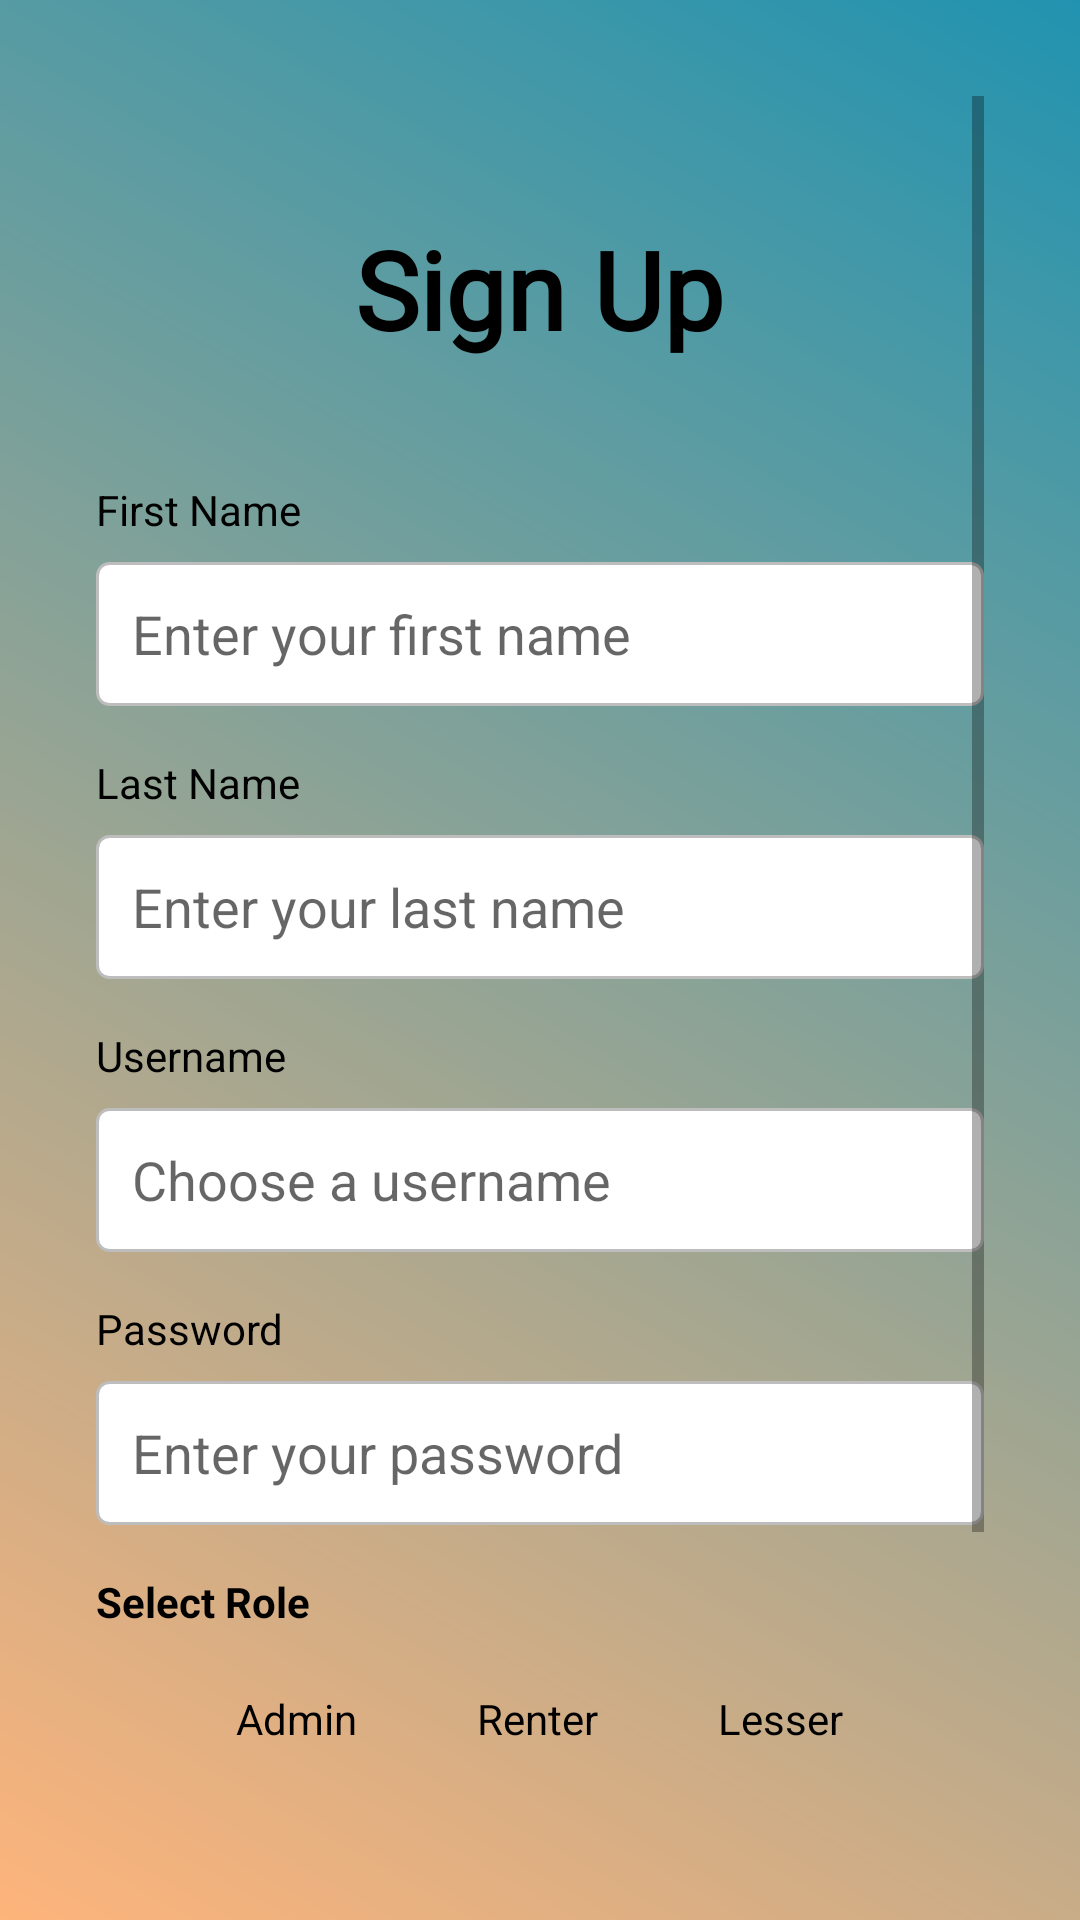

Reconstruct the res/layout file that produces this screen, plus the resources it refers to.
<!-- AndroidManifest.xml: application theme Theme.Rentify -->
<!-- res/layout/activity_signup.xml -->
<ScrollView
    xmlns:android="http://schemas.android.com/apk/res/android"
    android:layout_width="match_parent"
    android:layout_height="match_parent"
    android:background="@drawable/gradient_background"
    android:padding="32dp">

    <LinearLayout
        android:layout_width="match_parent"
        android:layout_height="wrap_content"
        android:orientation="vertical"
        android:gravity="center_horizontal">

        
        <TextView
            android:id="@+id/pageTitle"
            android:layout_width="wrap_content"
            android:layout_height="wrap_content"
            android:text="Sign Up"
            android:textColor="@color/black"
            android:textSize="36sp"
            android:textStyle="bold"
            android:fontFamily="@font/pacifico"
            android:layout_marginTop="40dp"
            android:layout_marginBottom="40dp"
            android:contentDescription="Sign Up page title" />

        
        <TextView
            android:layout_width="match_parent"
            android:layout_height="wrap_content"
            android:text="First Name"
            android:textColor="@color/black"
            android:textSize="14sp"
            android:layout_marginBottom="8dp"
            android:contentDescription="First Name label" />

        <EditText
            android:id="@+id/firstNameInput"
            android:layout_width="match_parent"
            android:layout_height="48dp"
            android:hint="Enter your first name"
            android:inputType="textPersonName"
            android:background="@drawable/edit_text_box"
            android:padding="12dp"
            android:layout_marginBottom="16dp"
            android:importantForAccessibility="yes" />

        
        <TextView
            android:layout_width="match_parent"
            android:layout_height="wrap_content"
            android:text="Last Name"
            android:textColor="@color/black"
            android:textSize="14sp"
            android:layout_marginBottom="8dp"
            android:contentDescription="Last Name label" />

        <EditText
            android:id="@+id/lastNameInput"
            android:layout_width="match_parent"
            android:layout_height="48dp"
            android:hint="Enter your last name"
            android:inputType="textPersonName"
            android:background="@drawable/edit_text_box"
            android:padding="12dp"
            android:layout_marginBottom="16dp"
            android:importantForAccessibility="yes" />

        
        <TextView
            android:layout_width="match_parent"
            android:layout_height="wrap_content"
            android:text="Username"
            android:textColor="@color/black"
            android:textSize="14sp"
            android:layout_marginBottom="8dp"
            android:contentDescription="Username label" />

        <EditText
            android:id="@+id/usernameInput"
            android:layout_width="match_parent"
            android:layout_height="48dp"
            android:hint="Choose a username"
            android:inputType="textPersonName"
            android:background="@drawable/edit_text_box"
            android:padding="12dp"
            android:layout_marginBottom="16dp"
            android:importantForAccessibility="yes" />

        
        <TextView
            android:layout_width="match_parent"
            android:layout_height="wrap_content"
            android:text="Password"
            android:textColor="@color/black"
            android:textSize="14sp"
            android:layout_marginBottom="8dp"
            android:contentDescription="Password label" />

        <EditText
            android:id="@+id/passwordInput"
            android:layout_width="match_parent"
            android:layout_height="48dp"
            android:hint="Enter your password"
            android:inputType="textPassword"
            android:background="@drawable/edit_text_box"
            android:padding="12dp"
            android:layout_marginBottom="16dp"
            android:importantForAccessibility="yes" />

        
        <TextView
            android:layout_width="match_parent"
            android:layout_height="wrap_content"
            android:text="Select Role"
            android:textColor="@color/black"
            android:textStyle="bold"
            android:textSize="14sp"
            android:layout_marginBottom="8dp"
            android:contentDescription="Role selection label" />

        <RadioGroup
            android:id="@+id/roleRadioGroup"
            android:layout_width="match_parent"
            android:layout_height="wrap_content"
            android:orientation="horizontal"
            android:layout_marginBottom="24dp"
            android:gravity="center">

            <RadioButton
                android:id="@+id/adminRadioButton"
                android:layout_width="wrap_content"
                android:layout_height="wrap_content"
                android:text="Admin"
                android:textColor="@color/black"
                android:button="@drawable/radio_button_custom"
                android:padding="12dp"
                android:layout_marginEnd="16dp" />

            <RadioButton
                android:id="@+id/renterRadioButton"
                android:layout_width="wrap_content"
                android:layout_height="wrap_content"
                android:text="Renter"
                android:textColor="@color/black"
                android:button="@drawable/radio_button_custom"
                android:padding="12dp"
                android:layout_marginEnd="16dp" />

            <RadioButton
                android:id="@+id/lesserRadioButton"
                android:layout_width="wrap_content"
                android:layout_height="wrap_content"
                android:text="Lesser"
                android:textColor="@color/black"
                android:button="@drawable/radio_button_custom"
                android:padding="12dp" />
        </RadioGroup>


        
        <Button
            android:id="@+id/createAccountButton"
            android:layout_width="wrap_content"
            android:layout_height="wrap_content"
            android:background="@drawable/button_primary_second"
            android:textColor="@color/white"
            android:text="Create Account"
            android:layout_marginTop="20dp"
            android:layout_marginBottom="16dp"
            android:padding="12dp"
            android:textSize="16sp"
            android:fontFamily="sans-serif-medium"
            android:contentDescription="Create Account button" />

        
        <Button
            android:id="@+id/backBtn_signup"
            android:layout_width="wrap_content"
            android:layout_height="wrap_content"
            android:background="@drawable/button_secondary"
            android:textColor="@color/black"
            android:text="Back"
            android:padding="12dp"
            android:layout_marginBottom="20dp"
            android:textSize="16sp"
            android:fontFamily="sans-serif-medium"
            android:contentDescription="Back button to return to previous screen" />
    </LinearLayout>
</ScrollView>
<!-- resources referenced by this layout -->
<resources>
  <color name="black">#FF000000</color>
  <color name="white">#FFFFFFFF</color>
  <!-- drawable button_primary_second (drawable) -->
  <?xml version="1.0" encoding="utf-8"?>
  <layer-list xmlns:android="http://schemas.android.com/apk/res/android">
      <item android:width="200dp" >
          <shape android:shape="rectangle">
              <solid android:color="@color/black" /> 
              <corners android:radius="12dp" /> 
              <stroke android:width="2dp" /> 
          </shape>
      </item>
  </layer-list>
  <!-- drawable button_secondary (drawable) -->
  <?xml version="1.0" encoding="utf-8"?>
  <layer-list xmlns:android="http://schemas.android.com/apk/res/android">
      <item android:width="200dp">
          <shape android:shape="rectangle">
              <solid android:color="#F5F5F5" /> 
              <corners android:radius="12dp" /> 
              <stroke android:width="2dp"  /> 
          </shape>
      </item>
  </layer-list>
  <!-- drawable edit_text_box (drawable) -->
  <?xml version="1.0" encoding="utf-8"?>
  <shape xmlns:android="http://schemas.android.com/apk/res/android">
      <solid android:color="@android:color/white" />
      <stroke android:width="1dp" android:color="#BDBDBD" /> 
      <corners android:radius="4dp" /> 
      <padding android:left="8dp" android:top="8dp" android:right="8dp" android:bottom="8dp" />
  </shape>
  <!-- drawable gradient_background (drawable) -->
  <?xml version="1.0" encoding="utf-8"?>
  <layer-list xmlns:android="http://schemas.android.com/apk/res/android">
      <item>
          <shape xmlns:android="http://schemas.android.com/apk/res/android"
              android:shape="rectangle">
              <gradient
                  android:startColor="#feb47b"
                  android:endColor="#2193b0"
                  android:angle="45"/>
          </shape>
  
      </item>
  </layer-list>
  <style name="Theme.Rentify" parent="Base.Theme.Rentify" />
  <style name="Base.Theme.Rentify" parent="Theme.AppCompat.Light.NoActionBar">
          
          
          <item name="android:statusBarColor">@android:color/transparent</item>
          <item name="android:windowLightStatusBar">true
          </item> 
      </style>
</resources>
